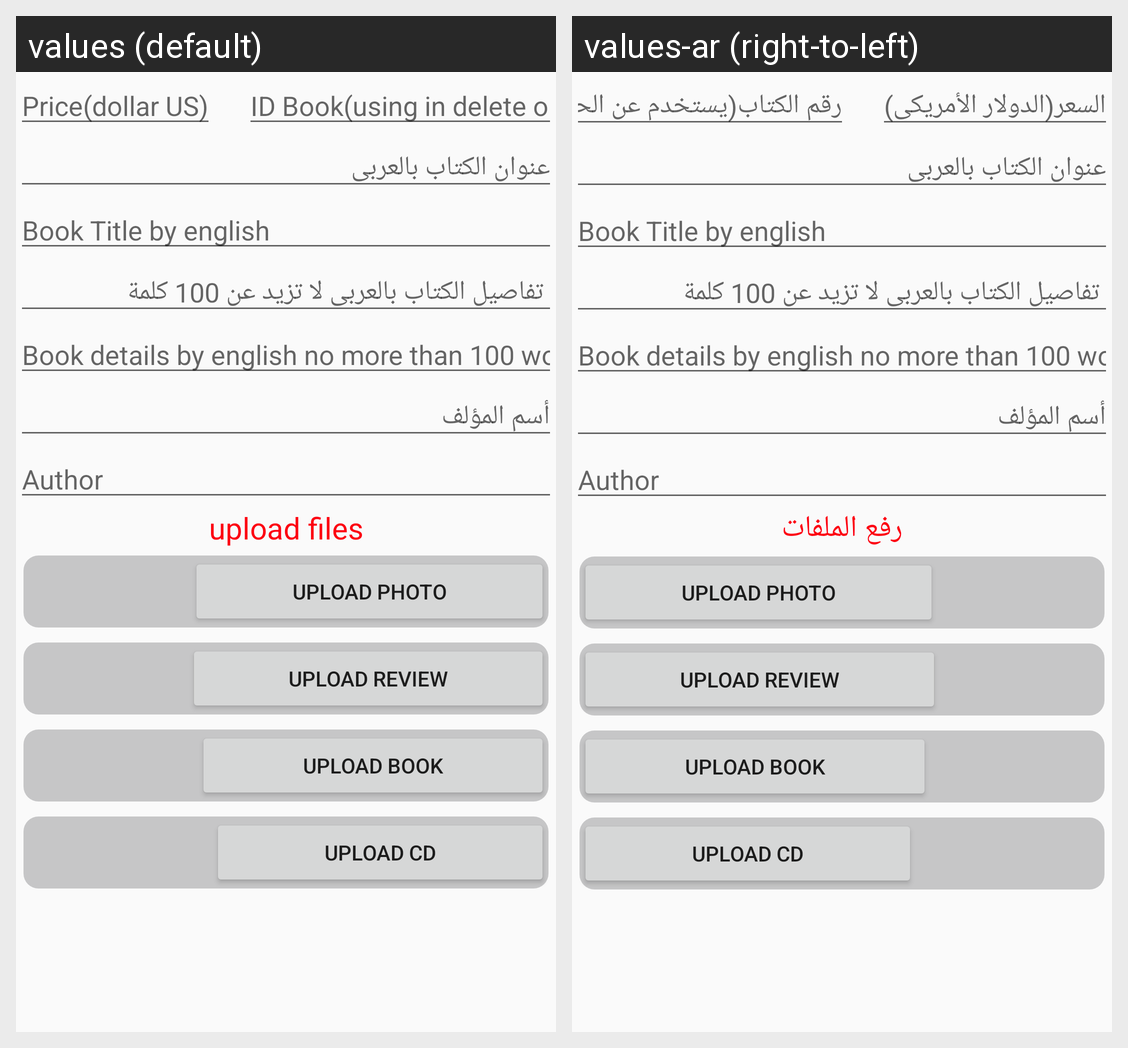

For this localized Android screen grid, give each drawn string resource with its value in every locale shown.
Android screen res/layout/activity_upload.xml rendered under 2 locales, left to right: values (default), values-ar (right-to-left). Device: Nexus 5 (rendered at 1080×1920; each locale shown at half size, 540×960, under a caption strip naming it); theme AppTheme.
Strings drawn on this screen, with the default value and each locale's value (text and hints the layout hard-codes, and strings that could not be matched under every locale, appear in the picture but are not listed):

price
  values: Price(dollar US)
  values-ar: السعر(الدولار الأمريكى)

id
  values: ID Book(using in delete or update)
  values-ar: رقم الكتاب(يستخدم عن الحذف والتعديل)

upload_files
  values: upload files
  values-ar: رفع الملفات

upload_photo
  values: upload photo
  values-ar: upload photo  [not translated; the default value is used]

upload_Review
  values: upload Review
  values-ar: upload Review  [not translated; the default value is used]

upload_Book
  values: upload Book
  values-ar: upload Book  [not translated; the default value is used]

upload_CD
  values: upload CD
  values-ar: upload CD  [not translated; the default value is used]
